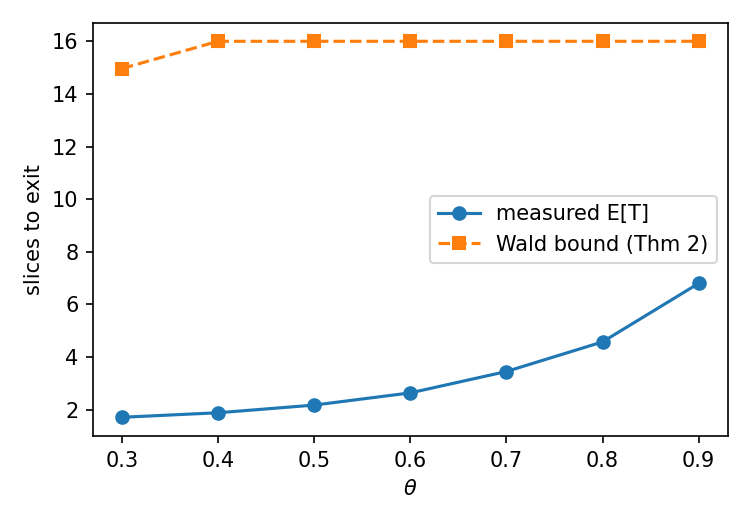

The data file committed next to this chart (first rows):
censored_frac, measured_ET, theta, wald_bound
0.0, 1.714, 0.3, 14.96
0.0, 1.885, 0.4, 16
0.0, 2.177, 0.5, 16
0.0, 2.641, 0.6, 16
0.0, 3.453, 0.7, 16
0.01562, 4.578, 0.8, 16
0.1458, 6.802, 0.9, 16
